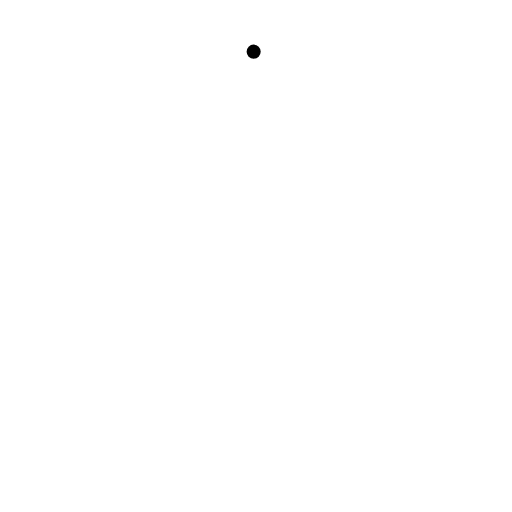
t = 0.00 s
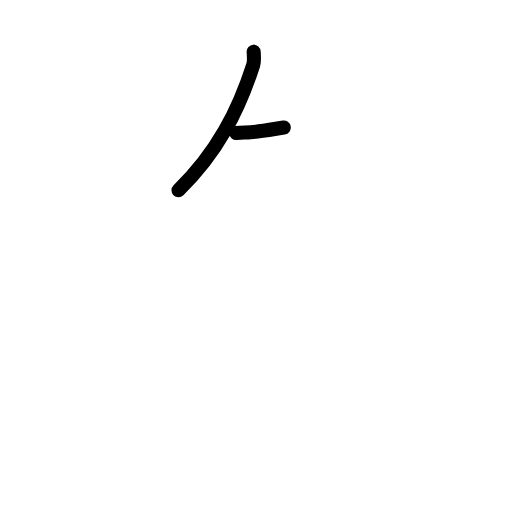
t = 1.42 s
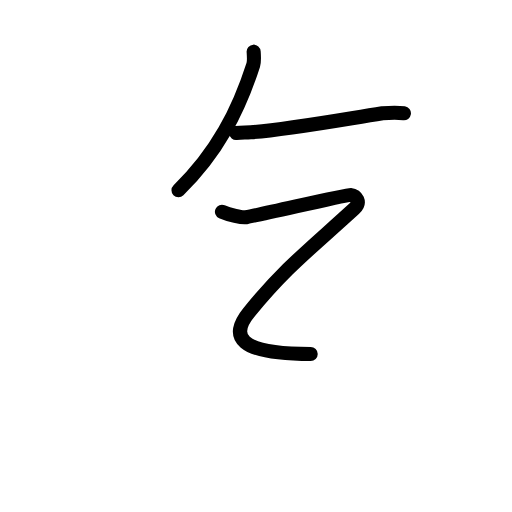
t = 2.79 s
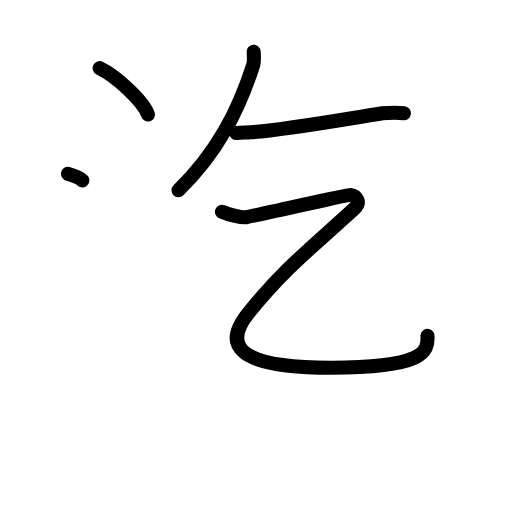
t = 4.25 s
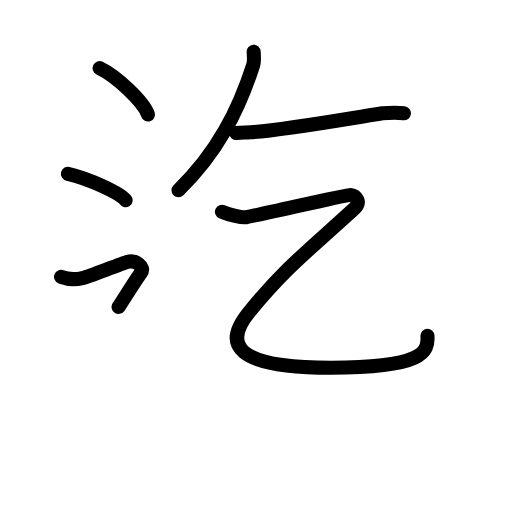
t = 5.42 s
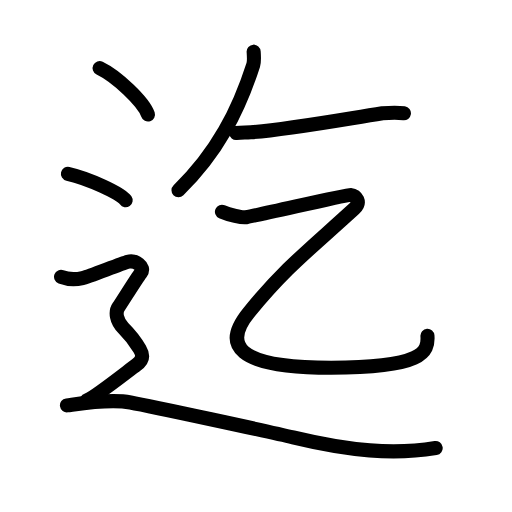
t = 7.00 s

The animated SVG that drew these frames (rendered in a browser with its animation timeline set to each time). Animation: 28 SMIL elements (animate=28); one cycle of 7.00 s.

<?xml version="1.0" encoding="UTF-8"?>
<!--
AniKanjiVG is licensed by CC-BY-SA Paul C. Sommerhoff (https://bitbucket.org/sommerhoff/anikanjivg).
AniKanjiVG uses KanjiVG which is licensed by CC-BY-SA Ulrich Apel (http://kanjivg.tagaini.net).
See also http://creativecommons.org/licenses/by-sa/3.0/
-->
<svg xmlns:kvg='http://kanjivg.tagaini.net' xmlns='http://www.w3.org/2000/svg' width='109' height='109' viewBox='0 0 109 109' style='fill:none;stroke:#000000;stroke-width:3;stroke-linecap:round;stroke-linejoin:round;' id="kvg:kanji_08fc4"><g id="kvg:08fc4" kvg:element="迄"><g id="kvg:08fc4-g1" kvg:element="乞"><g id="kvg:08fc4-g2" kvg:position="top"><path id="kvg:08fc4-s1" kvg:type="㇒" d="M54,11c0.04,0.7,0.17,2-0.08,2.79C50.78,23.6,46.16,32.59,38,40.5"><animate attributeName="d" begin="0.0s" dur="0.5s" from="M54,11C54,11,54,11,54,11" to="M54,11c0.04,0.7,0.17,2-0.08,2.79" />
<animate attributeName="d" begin="0.5s" dur="0.5s" from="M54,11c0.04,0.7,0.17,2-0.08,2.79c0,0,0,0,0,0,0" to="M54,11c0.04,0.7,0.17,2-0.08,2.79C50.78,23.6,46.16,32.59,38,40.5" />
</path>
<path id="kvg:08fc4-s2" kvg:type="㇐" d="M50.25,28.32c1.33-0.16,1.82-0.08,3.13-0.16c7.29-0.49,17.63-2.38,28.02-4.04c1.86-0.15,3.42-0.16,4.59,0"><animate attributeName="d" begin="1.0s" dur="0.3333333333333333s" from="M50.25,28.32C50.25,28.32,50.25,28.32,50.25,28.32" to="M50.25,28.32c1.33-0.16,1.82-0.08,3.13-0.16" />
<animate attributeName="d" begin="1.3333333333333333s" dur="0.3333333333333333s" from="M50.25,28.32c1.33-0.16,1.82-0.08,3.13-0.16c0,0,0,0,0,0,0" to="M50.25,28.32c1.33-0.16,1.82-0.08,3.13-0.16c7.29-0.49,17.63-2.38,28.02-4.04" />
<animate attributeName="d" begin="1.6666666666666665s" dur="0.3333333333333333s" from="M50.25,28.32c1.33-0.16,1.82-0.08,3.13-0.16c7.29-0.49,17.63-2.38,28.02-4.04c0,0,0,0,0,0,0" to="M50.25,28.32c1.33-0.16,1.82-0.08,3.13-0.16c7.29-0.49,17.63-2.38,28.02-4.04c1.86-0.15,3.42-0.16,4.59,0" />
<animate attributeName="d" begin="0s" dur="1.0s" from="M-100,-100" to="M-100,-100" />
</path>
</g>
<g id="kvg:08fc4-g3" kvg:element="乙" kvg:position="bottom"><path id="kvg:08fc4-s3" kvg:type="㇈" d="M47.25,45.09c1.5,0.66,4.3,1.3,5.12,1.15c4.13-0.75,21.39-4.85,22.2-4.75c1.31,0.16,2.36,1.55,0.82,2.95C65.75,53.25,60.75,57,53,66.5c-5.59,6.85-3,11.79,17.48,11.79C90,78.29,91.25,75,91,71.5"><animate attributeName="d" begin="2.0s" dur="0.16666666666666666s" from="M47.25,45.09C47.25,45.09,47.25,45.09,47.25,45.09" to="M47.25,45.09c1.5,0.66,4.3,1.3,5.12,1.15" />
<animate attributeName="d" begin="2.1666666666666665s" dur="0.16666666666666666s" from="M47.25,45.09c1.5,0.66,4.3,1.3,5.12,1.15c0,0,0,0,0,0,0" to="M47.25,45.09c1.5,0.66,4.3,1.3,5.12,1.15c4.13-0.75,21.39-4.85,22.2-4.75" />
<animate attributeName="d" begin="2.3333333333333335s" dur="0.16666666666666666s" from="M47.25,45.09c1.5,0.66,4.3,1.3,5.12,1.15c4.13-0.75,21.39-4.85,22.2-4.75c0,0,0,0,0,0,0" to="M47.25,45.09c1.5,0.66,4.3,1.3,5.12,1.15c4.13-0.75,21.39-4.85,22.2-4.75c1.31,0.16,2.36,1.55,0.82,2.95" />
<animate attributeName="d" begin="2.5s" dur="0.16666666666666666s" from="M47.25,45.09c1.5,0.66,4.3,1.3,5.12,1.15c4.13-0.75,21.39-4.85,22.2-4.75c1.31,0.16,2.36,1.55,0.82,2.95c0,0,0,0,0,0,0" to="M47.25,45.09c1.5,0.66,4.3,1.3,5.12,1.15c4.13-0.75,21.39-4.85,22.2-4.75c1.31,0.16,2.36,1.55,0.82,2.95C65.75,53.25,60.75,57,53,66.5" />
<animate attributeName="d" begin="2.6666666666666665s" dur="0.16666666666666666s" from="M47.25,45.09c1.5,0.66,4.3,1.3,5.12,1.15c4.13-0.75,21.39-4.85,22.2-4.75c1.31,0.16,2.36,1.55,0.82,2.95C65.75,53.25,60.75,57,53,66.5c0,0,0,0,0,0,0" to="M47.25,45.09c1.5,0.66,4.3,1.3,5.12,1.15c4.13-0.75,21.39-4.85,22.2-4.75c1.31,0.16,2.36,1.55,0.82,2.95C65.75,53.25,60.75,57,53,66.5c-5.59,6.85-3,11.79,17.48,11.79" />
<animate attributeName="d" begin="2.833333333333333s" dur="0.16666666666666666s" from="M47.25,45.09c1.5,0.66,4.3,1.3,5.12,1.15c4.13-0.75,21.39-4.85,22.2-4.75c1.31,0.16,2.36,1.55,0.82,2.95C65.75,53.25,60.75,57,53,66.5c-5.59,6.85-3,11.79,17.48,11.79c0,0,0,0,0,0,0" to="M47.25,45.09c1.5,0.66,4.3,1.3,5.12,1.15c4.13-0.75,21.39-4.85,22.2-4.75c1.31,0.16,2.36,1.55,0.82,2.95C65.75,53.25,60.75,57,53,66.5c-5.59,6.85-3,11.79,17.48,11.79C90,78.29,91.25,75,91,71.5" />
<animate attributeName="d" begin="0s" dur="2.0s" from="M-100,-100" to="M-100,-100" />
</path>
</g>
</g>
<g id="kvg:08fc4-g4" kvg:element="辶" kvg:position="nyo" kvg:radical="tradit"><path id="kvg:08fc4-s4" kvg:type="㇔" d="M21.21,14.5c3.63,1.74,9.38,7.17,10.29,9.88"><animate attributeName="d" begin="3.0s" dur="1.0s" from="M21.21,14.5C21.21,14.5,21.21,14.5,21.21,14.5" to="M21.21,14.5c3.63,1.74,9.38,7.17,10.29,9.88" />
<animate attributeName="d" begin="0s" dur="3.0s" from="M-100,-100" to="M-100,-100" />
</path>
<path id="kvg:08fc4-s5" kvg:type="㇔" d="M14.46,37c4.34,0.99,11.21,4.09,12.29,5.63"><animate attributeName="d" begin="4.0s" dur="1.0s" from="M14.46,37C14.46,37,14.46,37,14.46,37" to="M14.46,37c4.34,0.99,11.21,4.09,12.29,5.63" />
<animate attributeName="d" begin="0s" dur="4.0s" from="M-100,-100" to="M-100,-100" />
</path>
<path id="kvg:08fc4-s6" kvg:type="㇋" d="M13,58.94c2.25,0.85,3.75,0.43,4.75,0.21c1-0.21,8-2.99,9.5-3.42c1.5-0.43,3.75,1.07,2.75,2.35s-4,6.19-4.75,7.26c-0.75,1.07-0.5,2.99,1,4.48s2.75,3.2,3.5,4.48c0.75,1.28,0.75,2.35-0.75,3.42c-1.5,1.07-9,7.04-10.5,7.47"><animate attributeName="d" begin="5.0s" dur="0.16666666666666666s" from="M13,58.94C13,58.94,13,58.94,13,58.94" to="M13,58.94c2.25,0.85,3.75,0.43,4.75,0.21" />
<animate attributeName="d" begin="5.166666666666667s" dur="0.16666666666666666s" from="M13,58.94c2.25,0.85,3.75,0.43,4.75,0.21c0,0,0,0,0,0,0" to="M13,58.94c2.25,0.85,3.75,0.43,4.75,0.21c1-0.21,8-2.99,9.5-3.42" />
<animate attributeName="d" begin="5.333333333333333s" dur="0.16666666666666666s" from="M13,58.94c2.25,0.85,3.75,0.43,4.75,0.21c1-0.21,8-2.99,9.5-3.42c0,0,0,0,0,0,0" to="M13,58.94c2.25,0.85,3.75,0.43,4.75,0.21c1-0.21,8-2.99,9.5-3.42c1.5-0.43,3.75,1.07,2.75,2.35s-4,6.19-4.75,7.26" />
<animate attributeName="d" begin="5.5s" dur="0.16666666666666666s" from="M13,58.94c2.25,0.85,3.75,0.43,4.75,0.21c1-0.21,8-2.99,9.5-3.42c1.5-0.43,3.75,1.07,2.75,2.35s-4,6.19-4.75,7.26c0,0,0,0,0,0,0" to="M13,58.94c2.25,0.85,3.75,0.43,4.75,0.21c1-0.21,8-2.99,9.5-3.42c1.5-0.43,3.75,1.07,2.75,2.35s-4,6.19-4.75,7.26c-0.75,1.07-0.5,2.99,1,4.48s2.75,3.2,3.5,4.48" />
<animate attributeName="d" begin="5.666666666666667s" dur="0.16666666666666666s" from="M13,58.94c2.25,0.85,3.75,0.43,4.75,0.21c1-0.21,8-2.99,9.5-3.42c1.5-0.43,3.75,1.07,2.75,2.35s-4,6.19-4.75,7.26c-0.75,1.07-0.5,2.99,1,4.48s2.75,3.2,3.5,4.48c0,0,0,0,0,0,0" to="M13,58.94c2.25,0.85,3.75,0.43,4.75,0.21c1-0.21,8-2.99,9.5-3.42c1.5-0.43,3.75,1.07,2.75,2.35s-4,6.19-4.75,7.26c-0.75,1.07-0.5,2.99,1,4.48s2.75,3.2,3.5,4.48c0.75,1.28,0.75,2.35-0.75,3.42" />
<animate attributeName="d" begin="5.833333333333333s" dur="0.16666666666666666s" from="M13,58.94c2.25,0.85,3.75,0.43,4.75,0.21c1-0.21,8-2.99,9.5-3.42c1.5-0.43,3.75,1.07,2.75,2.35s-4,6.19-4.75,7.26c-0.75,1.07-0.5,2.99,1,4.48s2.75,3.2,3.5,4.48c0.75,1.28,0.75,2.35-0.75,3.42c0,0,0,0,0,0,0" to="M13,58.94c2.25,0.85,3.75,0.43,4.75,0.21c1-0.21,8-2.99,9.5-3.42c1.5-0.43,3.75,1.07,2.75,2.35s-4,6.19-4.75,7.26c-0.75,1.07-0.5,2.99,1,4.48s2.75,3.2,3.5,4.48c0.75,1.28,0.75,2.35-0.75,3.42c-1.5,1.07-9,7.04-10.5,7.47" />
<animate attributeName="d" begin="0s" dur="5.0s" from="M-100,-100" to="M-100,-100" />
</path>
<path id="kvg:08fc4-s7" kvg:type="㇏" d="M14.25,86.3c3.01-0.41,9.03-1.45,13.54-0.62c4.51,0.83,30.17,6.37,34.61,7.44c12.04,2.89,21.32,3.72,30.35,2.27"><animate attributeName="d" begin="6.0s" dur="0.3333333333333333s" from="M14.25,86.3C14.25,86.3,14.25,86.3,14.25,86.3" to="M14.25,86.3c3.01-0.41,9.03-1.45,13.54-0.62" />
<animate attributeName="d" begin="6.333333333333333s" dur="0.3333333333333333s" from="M14.25,86.3c3.01-0.41,9.03-1.45,13.54-0.62c0,0,0,0,0,0,0" to="M14.25,86.3c3.01-0.41,9.03-1.45,13.54-0.62c4.51,0.83,30.17,6.37,34.61,7.44" />
<animate attributeName="d" begin="6.666666666666667s" dur="0.3333333333333333s" from="M14.25,86.3c3.01-0.41,9.03-1.45,13.54-0.62c4.51,0.83,30.17,6.37,34.61,7.44c0,0,0,0,0,0,0" to="M14.25,86.3c3.01-0.41,9.03-1.45,13.54-0.62c4.51,0.83,30.17,6.37,34.61,7.44c12.04,2.89,21.32,3.72,30.35,2.27" />
<animate attributeName="d" begin="0s" dur="6.0s" from="M-100,-100" to="M-100,-100" />
</path>
</g>
</g>
</svg>
